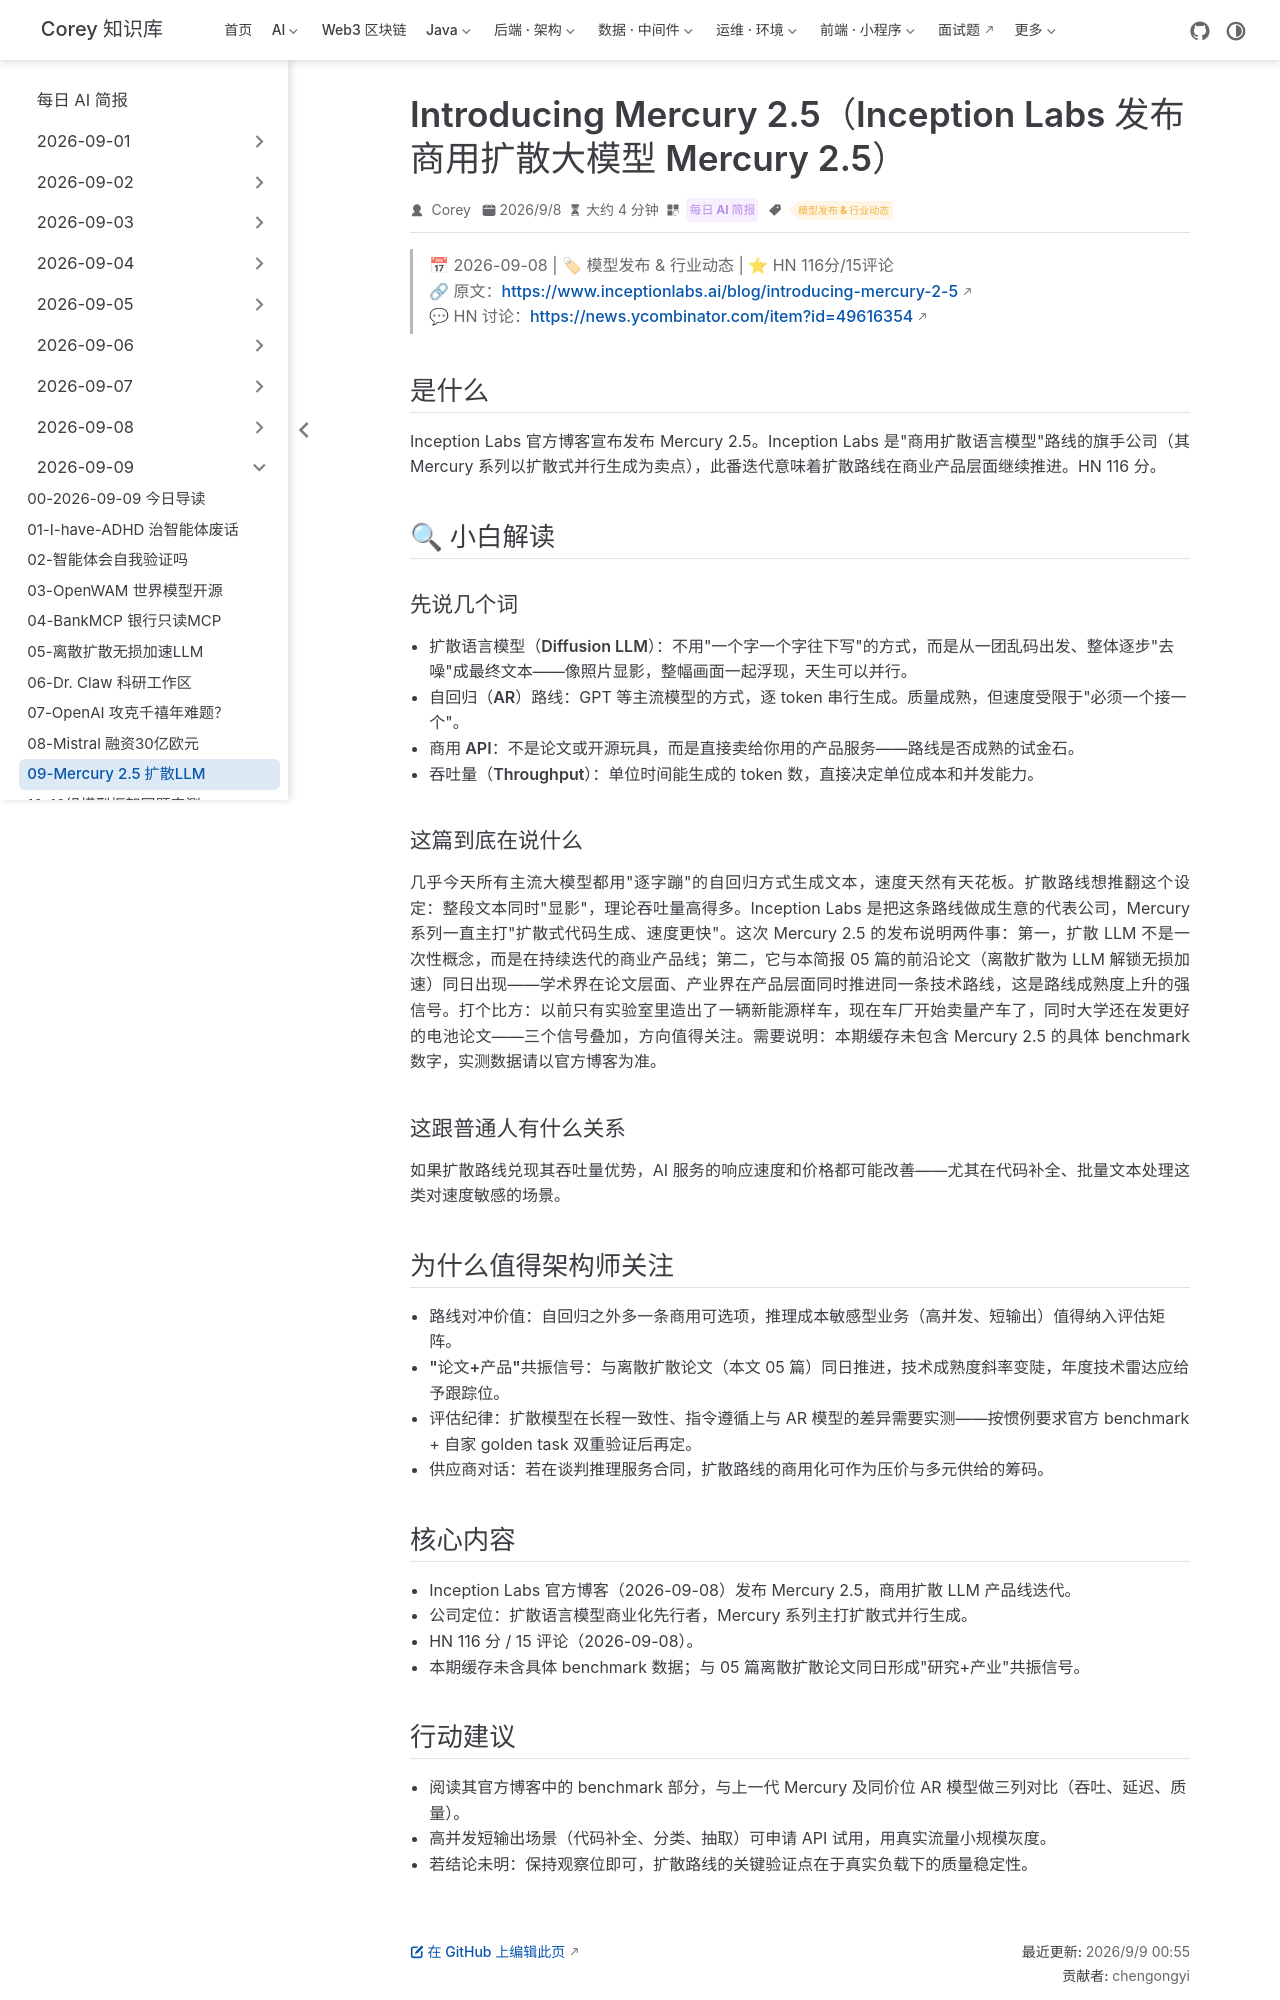

repository: code-corey/code-corey.github.io · page: News/2026-09-09/09-mercury-25-diffusion-llm.html · generator: jekyll

---
title: "Introducing Mercury 2.5（Inception Labs 发布商用扩散大模型 Mercury 2.5）"
shortTitle: "Mercury 2.5 扩散LLM"
sidebarGroup: "2026-09-09"
order: 9
date: 2026-09-08
category:
  - "每日 AI 简报"
tag:
  - "模型发布 & 行业动态"
description: "商用扩散路线旗手 Inception Labs 官方发布 Mercury 2.5，扩散语言模型商业化再进一步，与当日离散扩散论文形成'论文+产品'共振。"
---

# Introducing Mercury 2.5（Inception Labs 发布商用扩散大模型 Mercury 2.5）

> 📅 2026-09-08 | 🏷 模型发布 & 行业动态 | ⭐ HN 116分/15评论
> 🔗 原文：https://www.inceptionlabs.ai/blog/introducing-mercury-2-5
> 💬 HN 讨论：https://news.ycombinator.com/item?id=49616354

## 是什么

Inception Labs 官方博客宣布发布 Mercury 2.5。Inception Labs 是"商用扩散语言模型"路线的旗手公司（其 Mercury 系列以扩散式并行生成为卖点），此番迭代意味着扩散路线在商业产品层面继续推进。HN 116 分。

## 🔍 小白解读

### 先说几个词

- **扩散语言模型（Diffusion LLM）**：不用"一个字一个字往下写"的方式，而是从一团乱码出发、整体逐步"去噪"成最终文本——像照片显影，整幅画面一起浮现，天生可以并行。
- **自回归（AR）路线**：GPT 等主流模型的方式，逐 token 串行生成。质量成熟，但速度受限于"必须一个接一个"。
- **商用 API**：不是论文或开源玩具，而是直接卖给你用的产品服务——路线是否成熟的试金石。
- **吞吐量（Throughput）**：单位时间能生成的 token 数，直接决定单位成本和并发能力。

### 这篇到底在说什么

几乎今天所有主流大模型都用"逐字蹦"的自回归方式生成文本，速度天然有天花板。扩散路线想推翻这个设定：整段文本同时"显影"，理论吞吐量高得多。Inception Labs 是把这条路线做成生意的代表公司，Mercury 系列一直主打"扩散式代码生成、速度更快"。这次 Mercury 2.5 的发布说明两件事：第一，扩散 LLM 不是一次性概念，而是在持续迭代的商业产品线；第二，它与本简报 05 篇的前沿论文（离散扩散为 LLM 解锁无损加速）同日出现——学术界在论文层面、产业界在产品层面同时推进同一条技术路线，这是路线成熟度上升的强信号。打个比方：以前只有实验室里造出了一辆新能源样车，现在车厂开始卖量产车了，同时大学还在发更好的电池论文——三个信号叠加，方向值得关注。需要说明：本期缓存未包含 Mercury 2.5 的具体 benchmark 数字，实测数据请以官方博客为准。

### 这跟普通人有什么关系

如果扩散路线兑现其吞吐量优势，AI 服务的响应速度和价格都可能改善——尤其在代码补全、批量文本处理这类对速度敏感的场景。

## 为什么值得架构师关注

- **路线对冲价值**：自回归之外多一条商用可选项，推理成本敏感型业务（高并发、短输出）值得纳入评估矩阵。
- **"论文+产品"共振信号**：与离散扩散论文（本文 05 篇）同日推进，技术成熟度斜率变陡，年度技术雷达应给予跟踪位。
- **评估纪律**：扩散模型在长程一致性、指令遵循上与 AR 模型的差异需要实测——按惯例要求官方 benchmark + 自家 golden task 双重验证后再定。
- **供应商对话**：若在谈判推理服务合同，扩散路线的商用化可作为压价与多元供给的筹码。

## 核心内容

- Inception Labs 官方博客（2026-09-08）发布 Mercury 2.5，商用扩散 LLM 产品线迭代。
- 公司定位：扩散语言模型商业化先行者，Mercury 系列主打扩散式并行生成。
- HN 116 分 / 15 评论（2026-09-08）。
- 本期缓存未含具体 benchmark 数据；与 05 篇离散扩散论文同日形成"研究+产业"共振信号。
